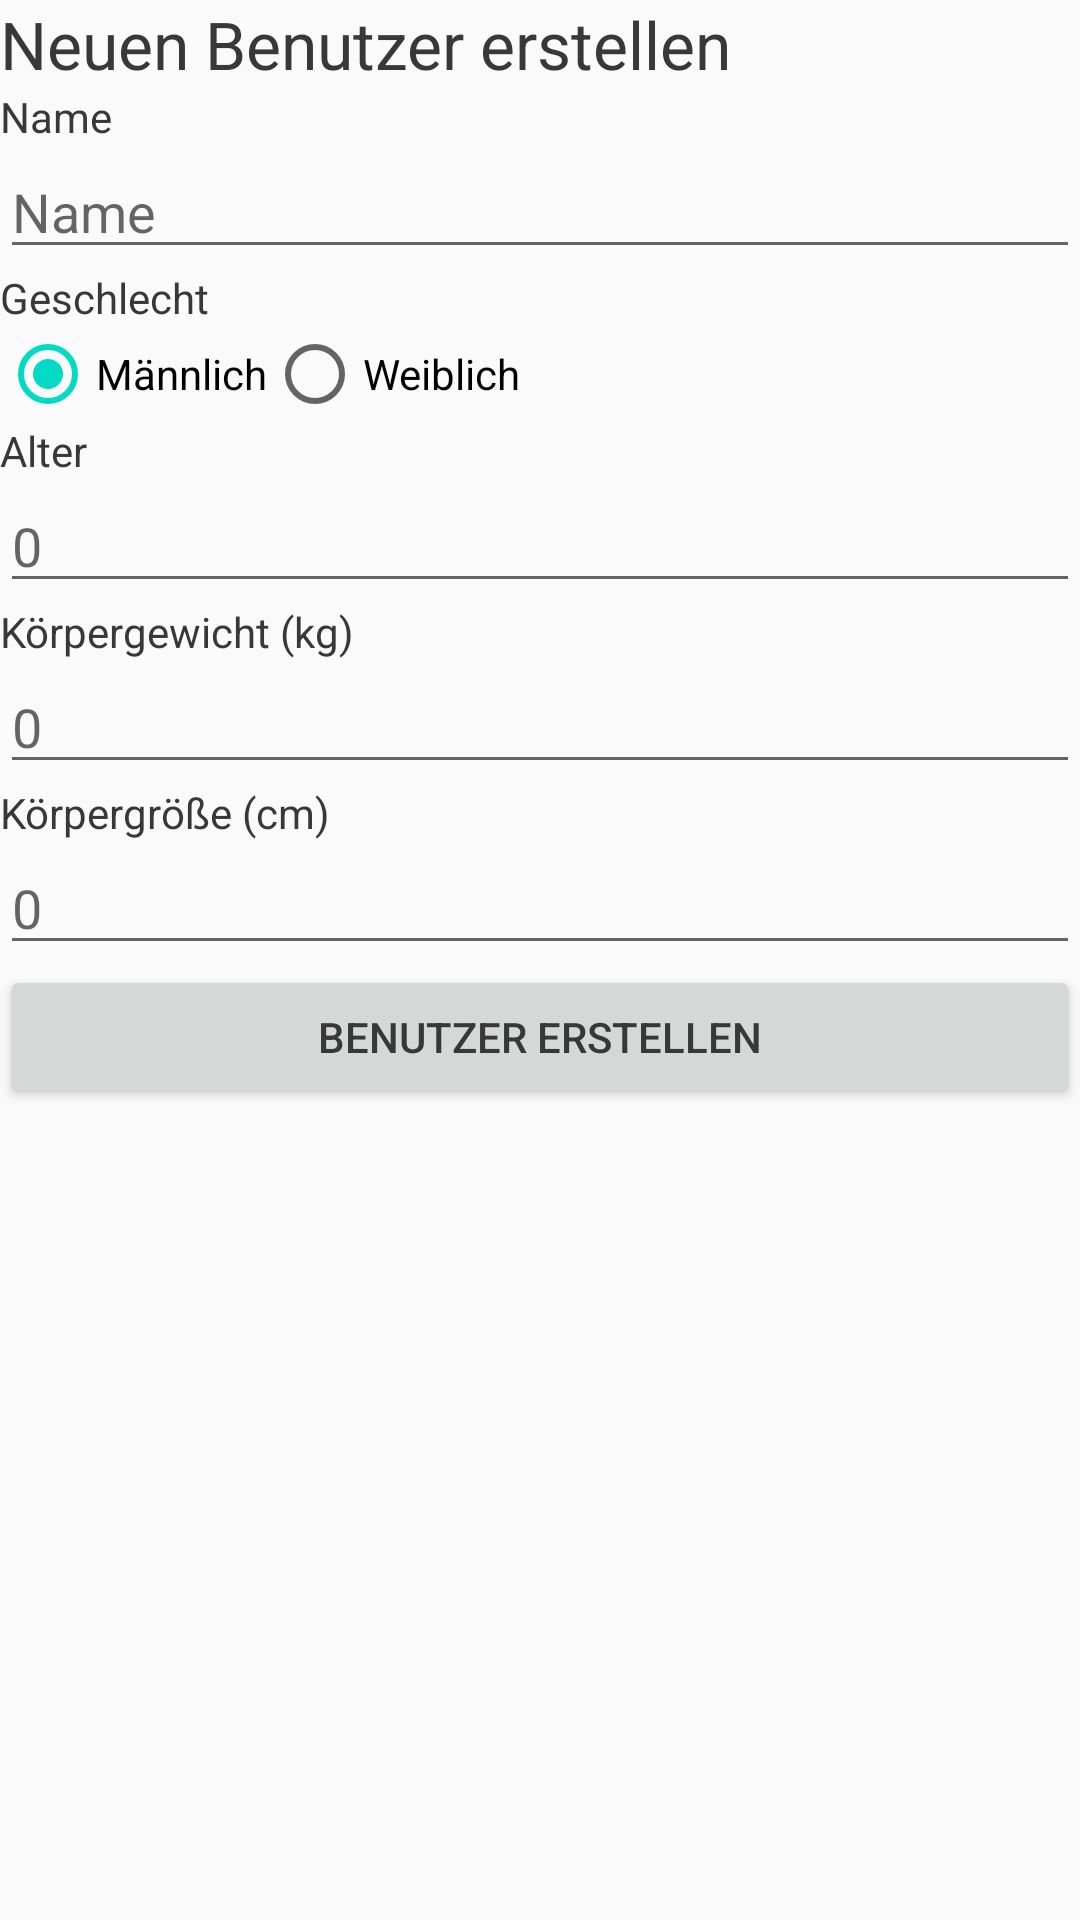

Here is an Android app screen rendered from its layout file. Give the layout XML and the strings, colors and styles it references.
<!-- AndroidManifest.xml: application theme AppTheme -->
<!-- res/layout/activity_create_user.xml -->
<?xml version="1.0" encoding="utf-8"?>
<ScrollView xmlns:android="http://schemas.android.com/apk/res/android"
    android:layout_width="match_parent"
    android:layout_height="match_parent">

    <LinearLayout
        android:layout_width="match_parent"
        android:layout_height="match_parent"
        android:orientation="vertical">

        <TextView
            android:layout_width="wrap_content"
            android:layout_height="wrap_content"
            android:text="@string/create_new_user"
            android:textAppearance="@android:style/TextAppearance.Large" />

        <TextView
            android:layout_width="match_parent"
            android:layout_height="wrap_content"
            android:text="@string/name" />

        <EditText
            android:id="@+id/name"
            android:layout_width="match_parent"
            android:layout_height="wrap_content"
            android:ems="10"
            android:hint="@string/name"
            android:inputType="textPersonName" />

        <TextView
            android:layout_width="match_parent"
            android:layout_height="wrap_content"
            android:text="@string/sex" />

        <RadioGroup
            android:layout_width="match_parent"
            android:layout_height="wrap_content"
            android:orientation="horizontal">

            <RadioButton
                android:id="@+id/sex_male"
                android:layout_width="wrap_content"
                android:layout_height="wrap_content"
                android:checked="true"
                android:text="@string/male" />

            <RadioButton
                android:id="@+id/sex_female"
                android:layout_width="wrap_content"
                android:layout_height="wrap_content"
                android:checked="false"
                android:text="@string/female" />
        </RadioGroup>

        <TextView
            android:layout_width="match_parent"
            android:layout_height="wrap_content"
            android:text="@string/age" />

        <EditText
            android:id="@+id/age"
            android:layout_width="match_parent"
            android:layout_height="wrap_content"
            android:ems="10"
            android:hint="0"
            android:inputType="number"
            android:maxLines="1" />

        <TextView
            android:layout_width="match_parent"
            android:layout_height="wrap_content"
            android:text="@string/weight" />

        <EditText
            android:id="@+id/weight"
            android:layout_width="match_parent"
            android:layout_height="wrap_content"
            android:ems="10"
            android:hint="0"
            android:inputType="number"
            android:maxLines="1" />

        <TextView
            android:layout_width="match_parent"
            android:layout_height="wrap_content"
            android:text="@string/height" />

        <EditText
            android:id="@+id/height"
            android:layout_width="match_parent"
            android:layout_height="wrap_content"
            android:ems="10"
            android:hint="0"
            android:inputType="number" />

        <Button
            android:id="@+id/createUser"
            android:layout_width="match_parent"
            android:layout_height="wrap_content"
            android:text="@string/create_user" />

    </LinearLayout>

</ScrollView>
<!-- resources referenced by this layout -->
<resources>
  <string name="age">Alter</string>
  <string name="create_new_user">Neuen Benutzer erstellen</string>
  <string name="create_user">Benutzer erstellen</string>
  <string name="female">Weiblich</string>
  <string name="height">Körpergröße (cm)</string>
  <string name="male">Männlich</string>
  <string name="name">Name</string>
  <string name="sex">Geschlecht</string>
  <string name="weight">Körpergewicht (kg)</string>
  <style name="AppTheme" parent="Theme.AppCompat.Light.DarkActionBar">
          <item name="colorPrimary">@color/colorPrimary</item>
          <item name="colorPrimaryDark">@color/colorPrimaryDark</item>
          <item name="colorAccent">@color/colorAccent</item>
          <item name="android:textColor">#383838</item>
      </style>
  <!-- not gathered from this repository: default colours our renderer supplied (Android Studio template values) -->
  <color name="colorPrimary">#FF6200EE</color>
  <color name="colorPrimaryDark">#FF3700B3</color>
  <color name="colorAccent">#FF03DAC5</color>
</resources>
